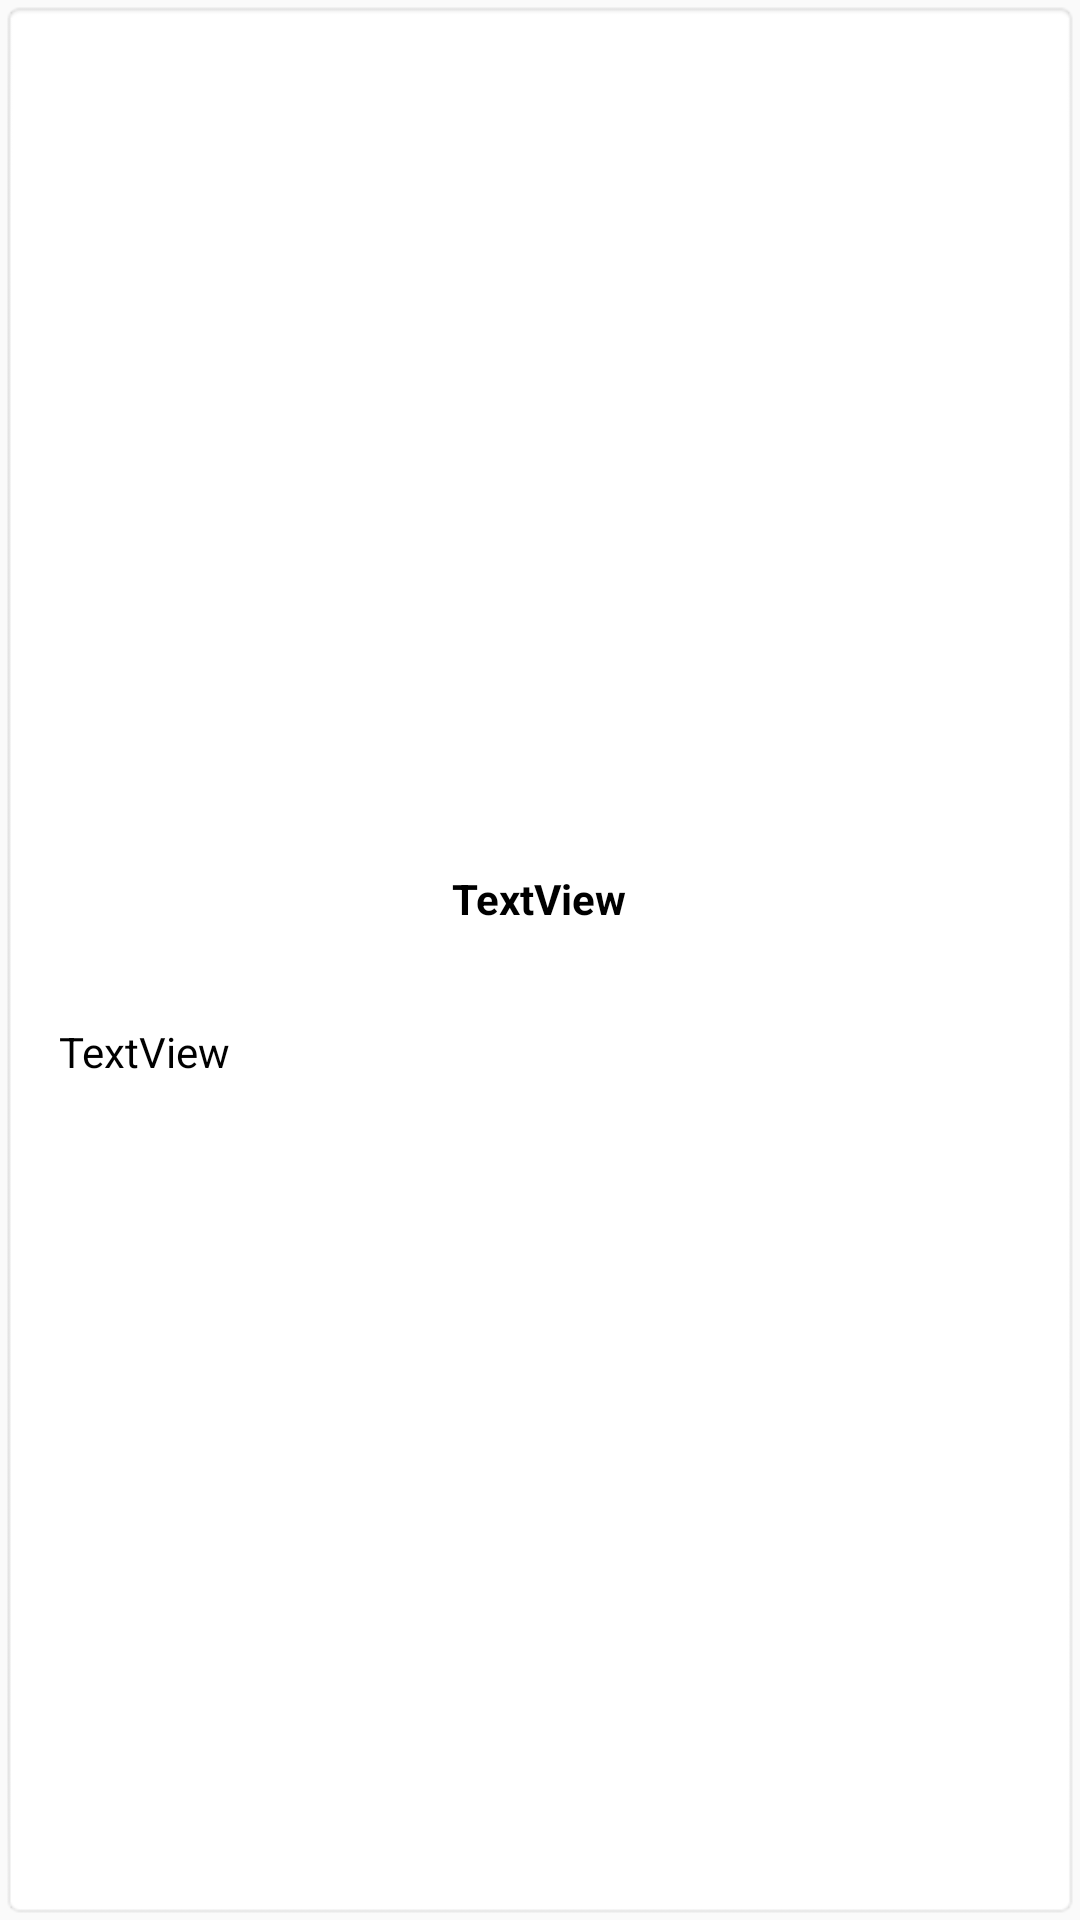

Write the Android layout XML for this screen, with the resource values it uses.
<!-- AndroidManifest.xml: application theme AppTheme -->
<!-- res/layout/content_layout.xml -->
<?xml version="1.0" encoding="utf-8"?>
<androidx.constraintlayout.widget.ConstraintLayout xmlns:android="http://schemas.android.com/apk/res/android"
    xmlns:app="http://schemas.android.com/apk/res-auto"
    xmlns:tools="http://schemas.android.com/tools"
    android:layout_width="match_parent"
    android:layout_height="match_parent"
    android:layout_margin="5dp"
    android:layout_marginStart="5dp"
    android:layout_marginLeft="5dp"
    android:layout_marginTop="5dp"
    android:layout_marginEnd="5dp"
    android:layout_marginRight="5dp"
    android:layout_marginBottom="5dp"
    android:background="@android:drawable/editbox_background">

    <ScrollView
        android:layout_width="match_parent"
        android:layout_height="match_parent"
        app:layout_constraintBottom_toBottomOf="parent"
        app:layout_constraintEnd_toEndOf="parent"
        app:layout_constraintStart_toStartOf="parent"
        app:layout_constraintTop_toTopOf="parent">

        <LinearLayout
            android:layout_width="match_parent"
            android:layout_height="wrap_content"
            android:gravity="center_horizontal"
            android:orientation="vertical">

            <ImageView
                android:id="@+id/img"
                android:layout_width="213dp"
                android:layout_height="152dp"
                android:layout_marginStart="32dp"
                android:layout_marginTop="100dp"
                android:layout_marginEnd="32dp"
                app:srcCompat="@drawable/shuca"
                tools:ignore="VectorDrawableCompat" />

            <TextView
                android:id="@+id/tvTitle"
                android:layout_width="wrap_content"
                android:layout_height="wrap_content"
                android:layout_marginTop="32dp"
                android:text="TextView"
                android:textColor="@android:color/black"
                android:textStyle="bold" />

            <TextView
                android:id="@+id/tvContent"
                android:layout_width="match_parent"
                android:layout_height="wrap_content"
                android:layout_marginStart="10dp"
                android:layout_marginTop="32dp"
                android:layout_marginEnd="10dp"
                android:text="TextView"
                android:textColor="@android:color/black" />

        </LinearLayout>
    </ScrollView>

</androidx.constraintlayout.widget.ConstraintLayout>
<!-- resources referenced by this layout -->
<resources>
  <style name="AppTheme" parent="Theme.AppCompat.Light.DarkActionBar">
          
          <item name="colorPrimary">@color/colorPrimary</item>
          <item name="colorPrimaryDark">@color/colorPrimaryDark</item>
          <item name="colorAccent">@color/colorAccent</item>
          <item name="android:windowFullscreen">true</item>
          <item name="windowActionBar">false</item>
          <item name="windowNoTitle">true</item>
  
  
      </style>
  <!-- not gathered from this repository: default colours our renderer supplied (Android Studio template values) -->
  <color name="colorPrimary">#FF6200EE</color>
  <color name="colorPrimaryDark">#FF3700B3</color>
  <color name="colorAccent">#FF03DAC5</color>
</resources>
